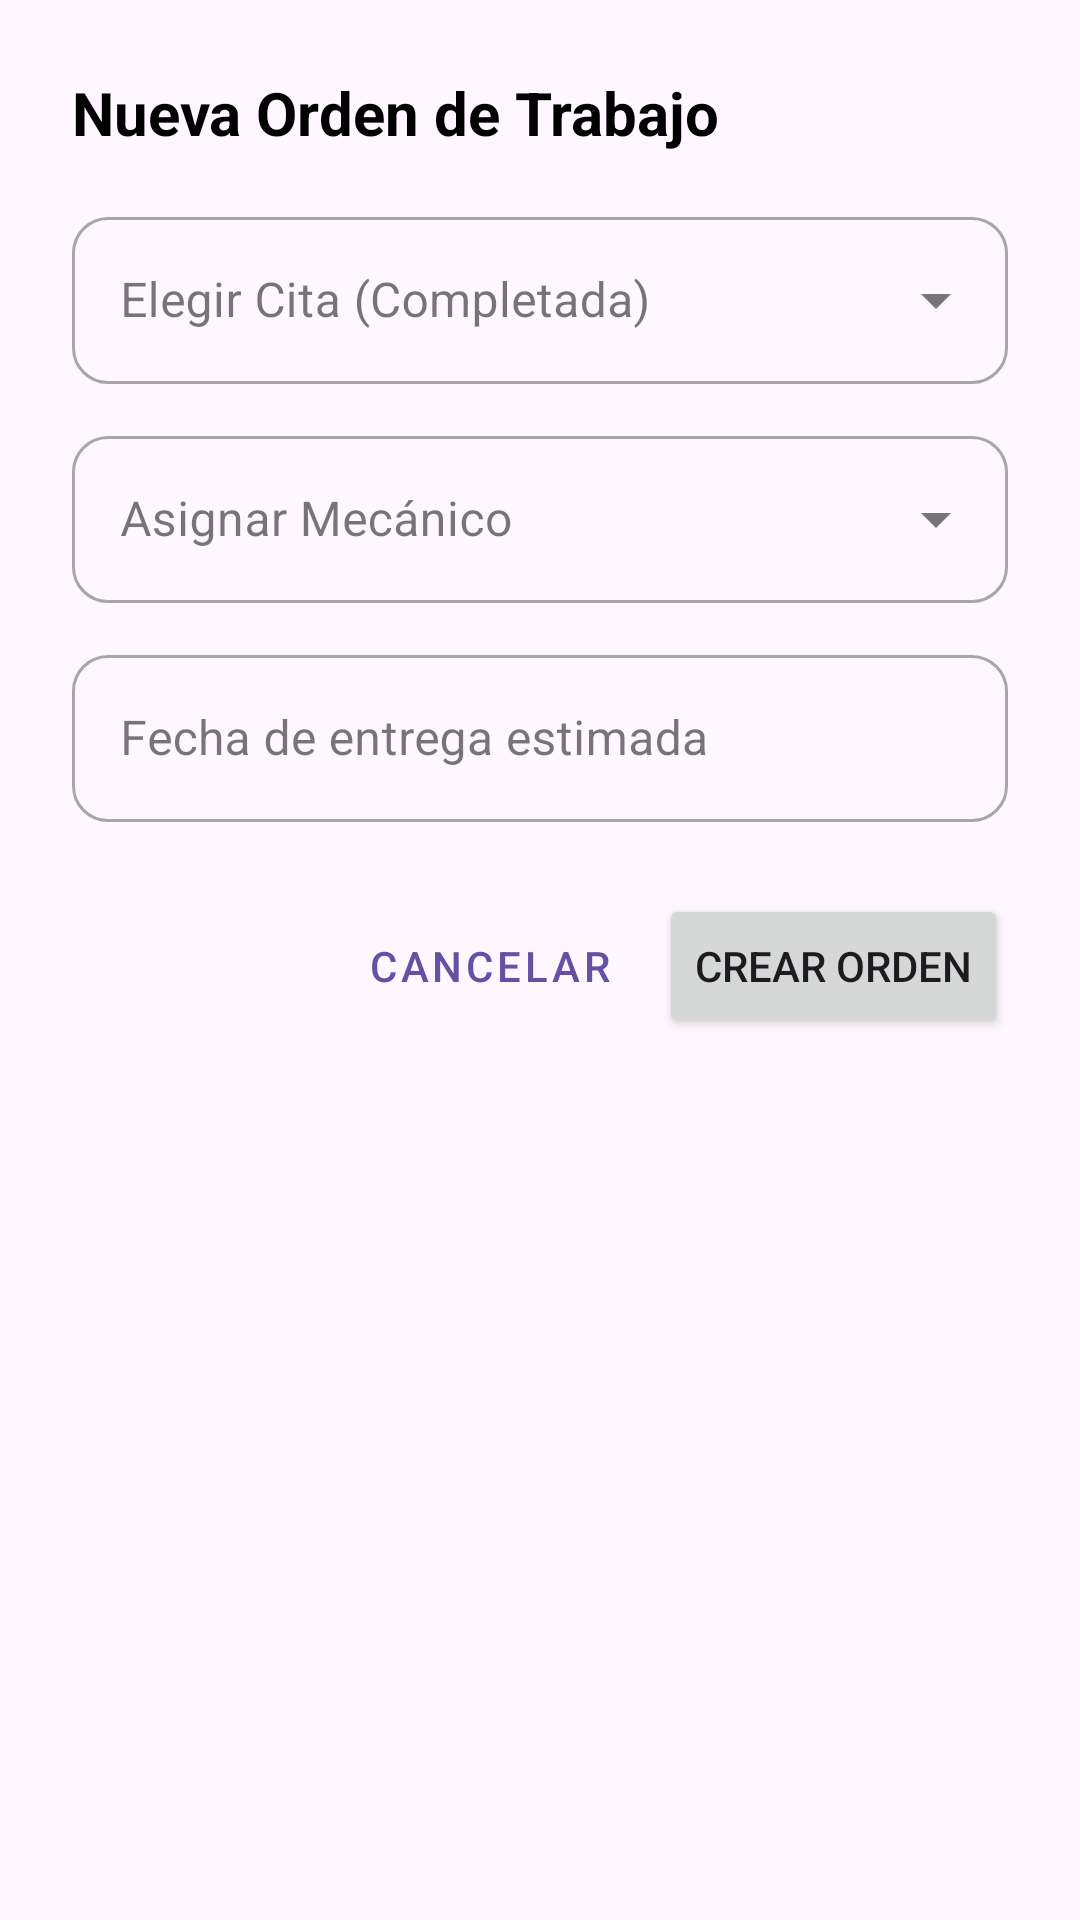

Produce the Android XML layout that renders to this screen, including the resource entries it uses.
<!-- AndroidManifest.xml: application theme Theme.MECANAPP -->
<!-- res/layout/dialog_nueva_orden.xml -->
<?xml version="1.0" encoding="utf-8"?>
<LinearLayout xmlns:android="http://schemas.android.com/apk/res/android"
    xmlns:app="http://schemas.android.com/apk/res-auto"
    android:layout_width="match_parent"
    android:layout_height="wrap_content"
    android:orientation="vertical"
    android:padding="24dp">

    <TextView
        android:layout_width="wrap_content"
        android:layout_height="wrap_content"
        android:layout_marginBottom="16dp"
        android:text="Nueva Orden de Trabajo"
        android:textColor="@android:color/black"
        android:textSize="20sp"
        android:textStyle="bold" />

    
    <com.google.android.material.textfield.TextInputLayout
        style="@style/Widget.MaterialComponents.TextInputLayout.OutlinedBox.ExposedDropdownMenu"
        android:layout_width="match_parent"
        android:layout_height="wrap_content"
        android:layout_marginBottom="12dp"
        android:hint="Elegir Cita (Completada)"
        app:boxCornerRadiusBottomEnd="12dp"
        app:boxCornerRadiusBottomStart="12dp"
        app:boxCornerRadiusTopEnd="12dp"
        app:boxCornerRadiusTopStart="12dp">
        <AutoCompleteTextView
            android:id="@+id/etCitaOrden"
            android:layout_width="match_parent"
            android:layout_height="wrap_content"
            android:inputType="text" />
    </com.google.android.material.textfield.TextInputLayout>

    <com.google.android.material.textfield.TextInputLayout
        style="@style/Widget.MaterialComponents.TextInputLayout.OutlinedBox.ExposedDropdownMenu"
        android:layout_width="match_parent"
        android:layout_height="wrap_content"
        android:layout_marginBottom="12dp"
        android:hint="Asignar Mecánico"
        app:boxCornerRadiusBottomEnd="12dp"
        app:boxCornerRadiusBottomStart="12dp"
        app:boxCornerRadiusTopEnd="12dp"
        app:boxCornerRadiusTopStart="12dp">
        <AutoCompleteTextView
            android:id="@+id/etMecanicoOrden"
            android:layout_width="match_parent"
            android:layout_height="wrap_content"
            android:inputType="text" />
    </com.google.android.material.textfield.TextInputLayout>

    <com.google.android.material.textfield.TextInputLayout
        style="@style/Widget.MaterialComponents.TextInputLayout.OutlinedBox"
        android:layout_width="match_parent"
        android:layout_height="wrap_content"
        android:layout_marginBottom="24dp"
        app:boxCornerRadiusBottomEnd="12dp"
        app:boxCornerRadiusBottomStart="12dp"
        app:boxCornerRadiusTopEnd="12dp"
        app:boxCornerRadiusTopStart="12dp">
        <com.google.android.material.textfield.TextInputEditText
            android:id="@+id/etFechaFinOrden"
            android:layout_width="match_parent"
            android:layout_height="wrap_content"
            android:hint="Fecha de entrega estimada"
            android:focusable="false"
            android:clickable="true"
            android:inputType="date" />
    </com.google.android.material.textfield.TextInputLayout>

    <LinearLayout
        android:layout_width="match_parent"
        android:layout_height="wrap_content"
        android:gravity="end"
        android:orientation="horizontal">
        <Button
            android:id="@+id/btnCancelarOrden"
            style="@style/Widget.MaterialComponents.Button.TextButton"
            android:layout_width="wrap_content"
            android:layout_height="wrap_content"
            android:layout_marginEnd="8dp"
            android:text="Cancelar" />
        <Button
            android:id="@+id/btnGuardarOrden"
            android:layout_width="wrap_content"
            android:layout_height="wrap_content"
            android:text="Crear Orden" />
    </LinearLayout>
</LinearLayout>
<!-- resources referenced by this layout -->
<resources>
  <style name="Theme.MECANAPP" parent="Base.Theme.MECANAPP" />
  <style name="Base.Theme.MECANAPP" parent="Theme.Material3.DayNight.NoActionBar">
          
          
      </style>
</resources>
